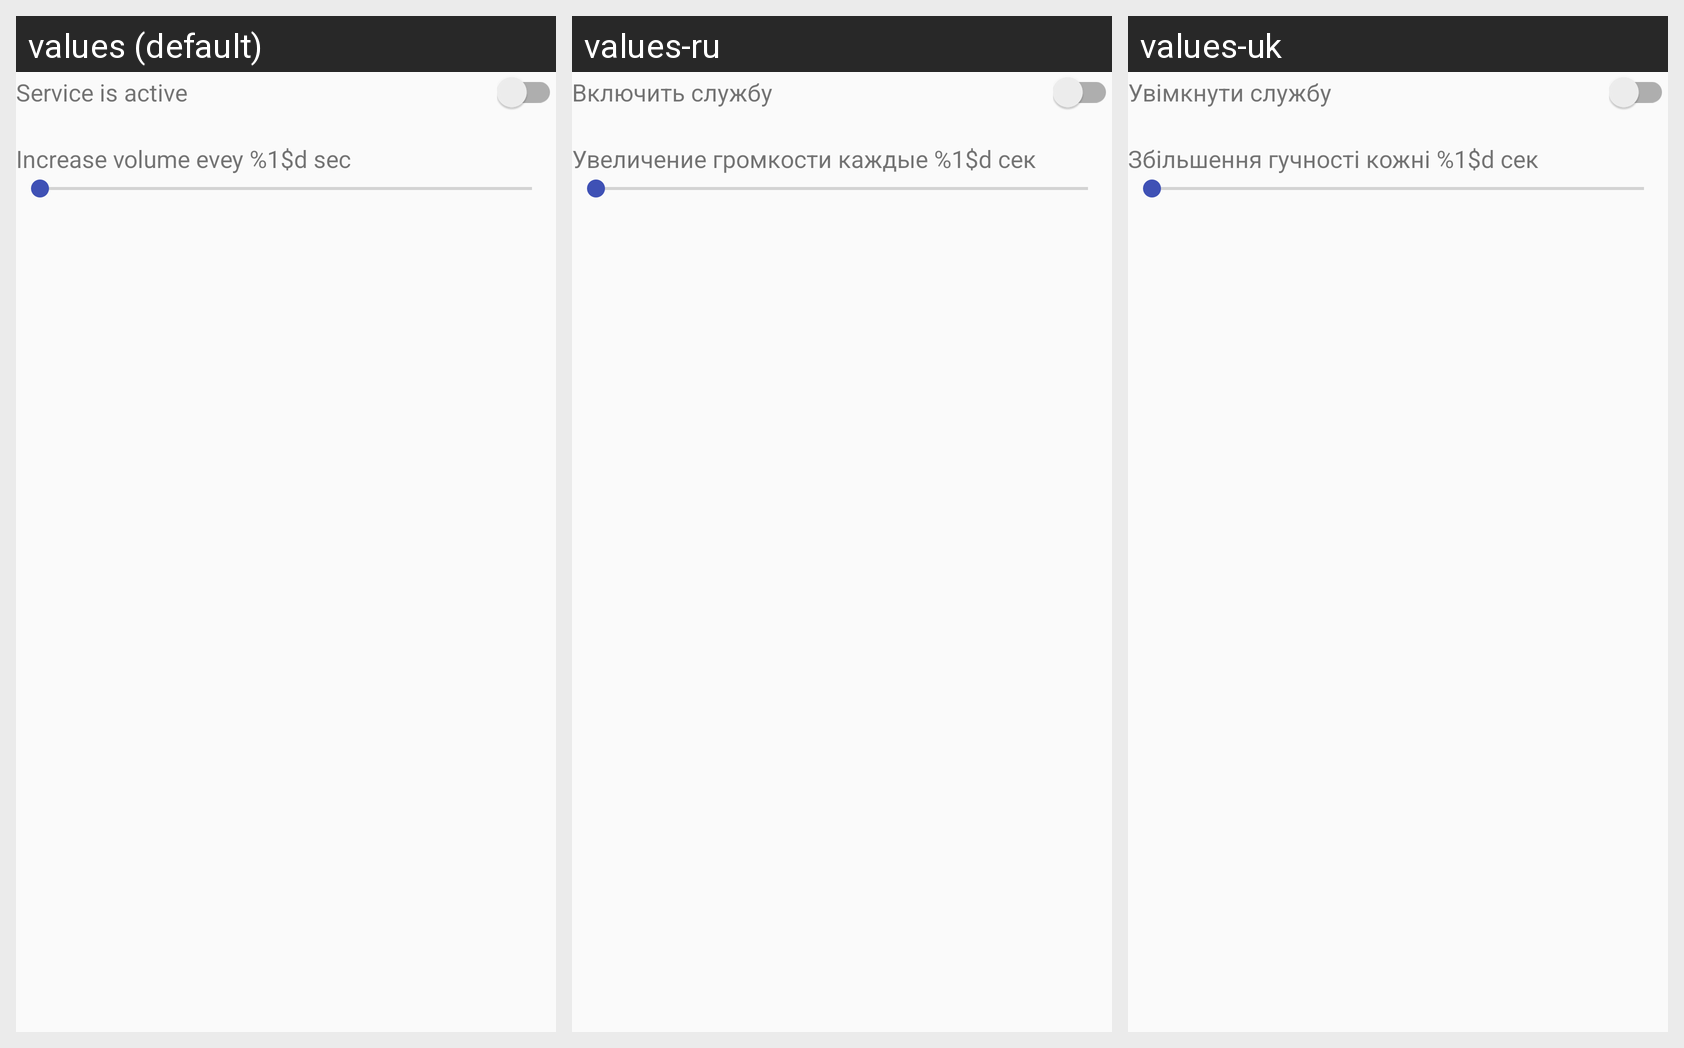

Strings drawn on this Android screen and how each of the app's shown locales translates them:
Android screen res/layout/card_config_service_interval.xml rendered under 3 locales, left to right: values (default), values-ru, values-uk. Device: Nexus 5 (rendered at 1080×1920; each locale shown at half size, 540×960, under a caption strip naming it); theme AppTheme.
Strings drawn on this screen, with the default value and each locale's value (text and hints the layout hard-codes, and strings that could not be matched under every locale, appear in the picture but are not listed):

service_is_active
  values: Service is active
  values-ru: Включить службу
  values-uk: Увімкнути службу

interval_text
  values: Increase volume evey %1$d sec
  values-ru: Увеличение громкости каждые %1$d сек
  values-uk: Збільшення гучності кожні %1$d сек
